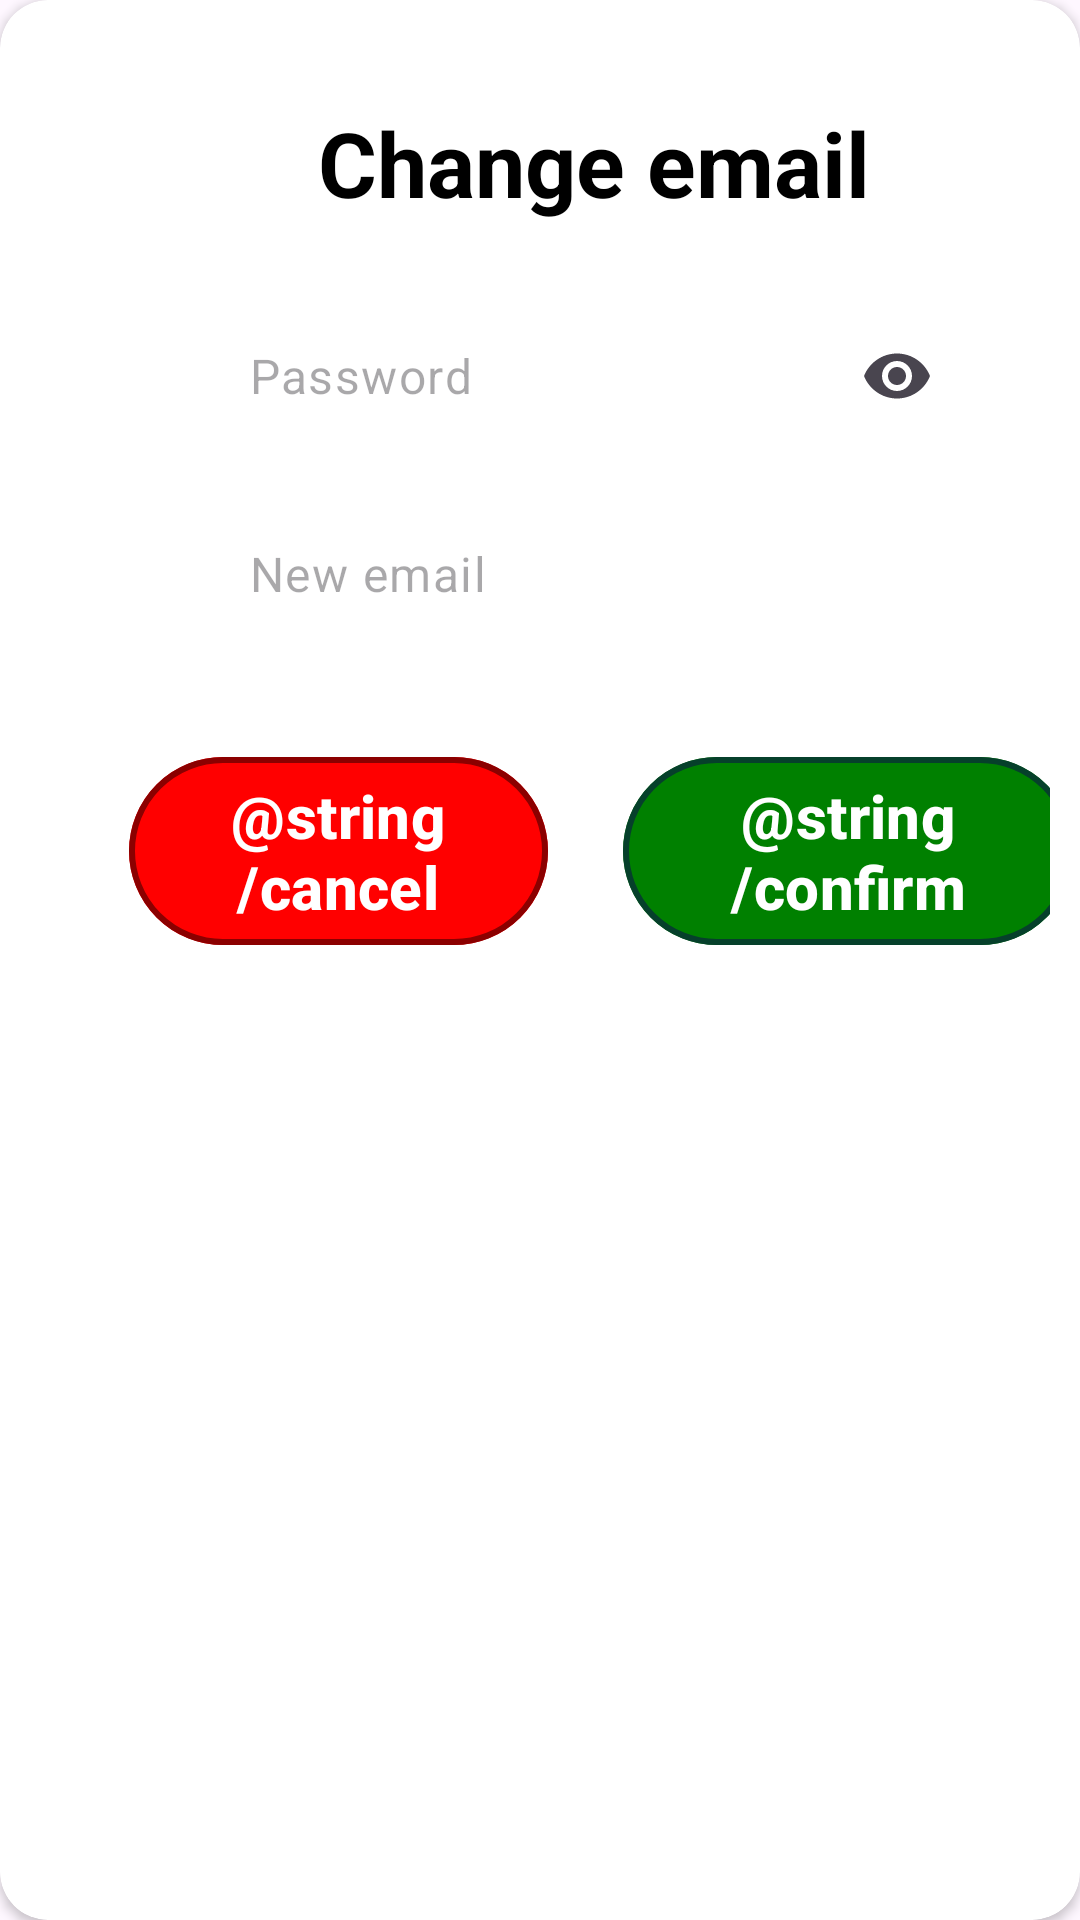

The Android layout XML behind this screen, and the referenced resources:
<!-- AndroidManifest.xml: application theme Theme.Timetabler -->
<!-- res/layout/change_email.xml -->
<?xml version="1.0" encoding="utf-8"?>
<androidx.cardview.widget.CardView xmlns:android="http://schemas.android.com/apk/res/android"
    android:layout_width="wrap_content"
    android:layout_height="wrap_content"
    xmlns:app="http://schemas.android.com/apk/res-auto"
    app:cardCornerRadius="16dp">

    <androidx.constraintlayout.widget.ConstraintLayout
        android:layout_width="match_parent"
        android:layout_height="match_parent"
        android:layout_marginLeft="10dp"
        android:layout_marginRight="10dp">

        <TextView
            android:id="@+id/textView"
            android:layout_width="wrap_content"
            android:layout_height="wrap_content"
            android:layout_marginTop="24dp"
            android:padding="10dp"
            android:layout_marginRight="50sp"
            android:text="Change email"
            android:textColor="@color/black"
            android:textSize="30sp"
            android:textStyle="bold"
            app:layout_constraintEnd_toEndOf="parent"
            app:layout_constraintHorizontal_bias="1.0"
            app:layout_constraintStart_toStartOf="parent"
            app:layout_constraintTop_toTopOf="parent" />
        <LinearLayout
            android:id="@+id/passwordLayout"
            android:layout_width="250sp"
            android:layout_height="50sp"
            android:orientation="horizontal"
            android:layout_marginTop="16dp"
            app:layout_constraintEnd_toEndOf="@+id/textView"
            app:layout_constraintStart_toStartOf="@+id/textView"
            app:layout_constraintTop_toBottomOf="@+id/textView">

            <com.google.android.material.textfield.TextInputLayout
                android:layout_width="match_parent"
                android:layout_height="match_parent"
                app:endIconMode="password_toggle"
                app:hintEnabled="false">

                <com.google.android.material.textfield.TextInputEditText
                    android:id="@+id/oldPassword"
                    android:layout_width="250sp"
                    android:layout_height="match_parent"
                    android:hint="Password"
                    android:textColor="@color/black"
                    android:maxLines="1"
                    android:inputType="textPassword"
                    android:padding="10sp"
                    android:background="@color/white" />
            </com.google.android.material.textfield.TextInputLayout>
        </LinearLayout>

        <LinearLayout
            android:id="@+id/staffDoBLayout"
            android:layout_width="250sp"
            android:layout_height="50sp"
            android:layout_marginTop="16dp"
            android:layout_marginBottom="32dp"
            android:orientation="horizontal"
            app:layout_constraintEnd_toEndOf="@+id/passwordLayout"
            app:layout_constraintStart_toStartOf="@+id/passwordLayout"
            app:layout_constraintTop_toBottomOf="@+id/passwordLayout">


            <com.google.android.material.textfield.TextInputLayout
                android:layout_width="match_parent"
                android:layout_height="match_parent"
                app:hintEnabled="false">

                <com.google.android.material.textfield.TextInputEditText
                    android:id="@+id/newEmail"
                    android:layout_width="match_parent"
                    android:layout_height="match_parent"
                    android:hint="New email"
                    android:textColor="@color/black"
                    android:maxLines="1"
                    android:digits="ABCDEFGHIJKLMNOPQRSTUVWXYZabcdefghijklmnopqrstuvwxyz123456789@-."
                    android:inputType="textEmailAddress"
                    android:padding="10sp"
                    android:background="@color/white" />
            </com.google.android.material.textfield.TextInputLayout>
        </LinearLayout>


        <LinearLayout
            android:layout_width="wrap_content"
            android:layout_height="wrap_content"
            android:orientation="horizontal"
            android:layout_marginTop="32dp"
            android:layout_marginBottom="32dp"
            app:layout_constraintEnd_toEndOf="@+id/staffDoBLayout"
            app:layout_constraintStart_toStartOf="@+id/staffDoBLayout"
            app:layout_constraintTop_toBottomOf="@+id/staffDoBLayout">

            <com.google.android.material.button.MaterialButton
                android:id="@+id/changeEmailCancel"
                android:layout_width="match_parent"
                android:layout_height="match_parent"
                android:layout_marginEnd="10dp"
                android:layout_weight="1"
                android:text="@string/cancel"
                android:textColor="@color/white"
                android:textSize="20sp"
                android:textStyle="bold"
                app:strokeColor="@color/darkRed"
                app:strokeWidth="2dp"
                android:layout_marginStart="15dp"
                app:backgroundTint="@color/red">

            </com.google.android.material.button.MaterialButton>

            <com.google.android.material.button.MaterialButton
                android:id="@+id/changeEmailConfirm"
                android:layout_width="match_parent"
                android:layout_height="match_parent"
                android:layout_marginEnd="10dp"
                android:layout_weight="1"
                android:text="@string/confirm"
                android:textColor="@color/white"
                android:textSize="20sp"
                android:textStyle="bold"
                app:strokeColor="@color/darkGreen"
                app:backgroundTint="@color/green"
                app:strokeWidth="2dp"
                android:layout_marginStart="15dp">
            </com.google.android.material.button.MaterialButton>
        </LinearLayout>
    </androidx.constraintlayout.widget.ConstraintLayout>
</androidx.cardview.widget.CardView>
<!-- resources referenced by this layout -->
<resources>
  <color name="black">#FF000000</color>
  <color name="darkGreen">#06402B</color>
  <color name="darkRed"> #8B0000</color>
  <color name="green"> #008000</color>
  <color name="red"> #FF0000</color>
  <color name="white">#FFFFFFFF</color>
  <style name="Theme.Timetabler" parent="Base.Theme.Timetabler" />
  <style name="Base.Theme.Timetabler" parent="Theme.Material3.DayNight.NoActionBar">
          
          
      </style>
</resources>
